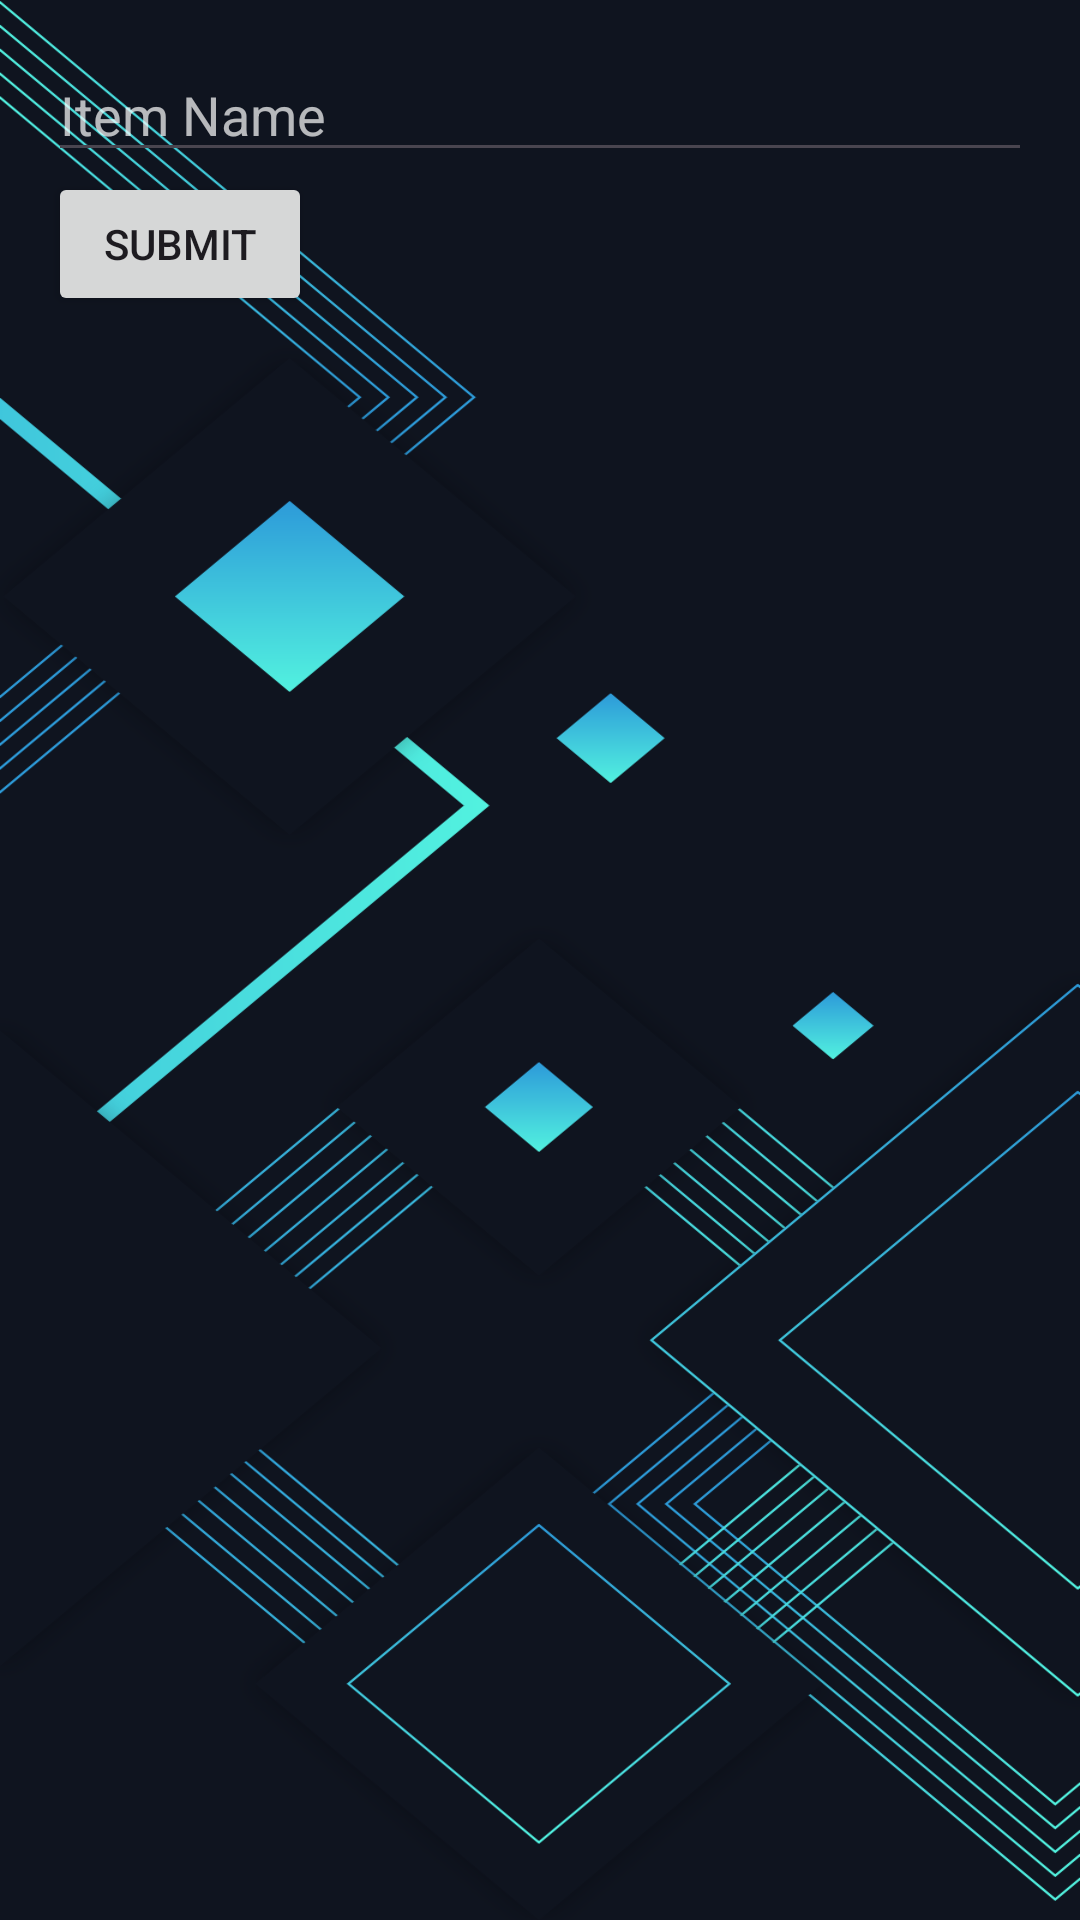

Layout XML and referenced resources for this Android screen:
<!-- AndroidManifest.xml: application theme Theme.EZList -->
<!-- res/layout/activity_notification.xml -->
<?xml version="1.0" encoding="utf-8"?>
<ScrollView xmlns:android="http://schemas.android.com/apk/res/android"
    xmlns:app="http://schemas.android.com/apk/res-auto"
    xmlns:tools="http://schemas.android.com/tools"
    android:background="@drawable/background"
    android:layout_width="match_parent"
    android:layout_height="match_parent">

    <androidx.constraintlayout.widget.ConstraintLayout
        android:layout_width="match_parent"
        android:layout_height="wrap_content"
        android:padding="16dp">

        <EditText
            android:id="@+id/itemNameInput"
            android:layout_width="0dp"
            android:layout_height="wrap_content"
            android:hint="Item Name"
            android:textColor="#FFFFFF"
            android:textColorHint="#B3FFFFFF"
            app:layout_constraintTop_toTopOf="parent"
            app:layout_constraintStart_toStartOf="parent"
            app:layout_constraintEnd_toEndOf="parent" />

        <ListView
            android:id="@+id/searchResultsListView"
            android:layout_width="0dp"
            android:layout_height="200dp"
            android:visibility="gone"
            android:background="@color/black"
            android:divider="@android:color/darker_gray"
            android:dividerHeight="1dp"
            android:textColor="#FFFFFF"
            android:textSize="16sp"
            android:padding="8dp"
            android:elevation="10dp"
            app:layout_constraintTop_toBottomOf="@id/itemNameInput"
            app:layout_constraintStart_toStartOf="parent"
            app:layout_constraintEnd_toEndOf="parent"
            tools:ignore="MissingConstraints" />

        <Button
            android:id="@+id/submitButton"
            android:layout_width="wrap_content"
            android:layout_height="wrap_content"
            app:layout_constraintTop_toBottomOf="@id/itemNameInput"
            android:text="Submit"
            tools:ignore="MissingConstraints" />
    </androidx.constraintlayout.widget.ConstraintLayout>
</ScrollView>
<!-- resources referenced by this layout -->
<resources>
  <!-- drawable background: png bitmap (drawable, 109465 bytes) -->
  <style name="Theme.EZList" parent="Base.Theme.EZList" />
  <style name="Base.Theme.EZList" parent="Theme.Material3.DayNight.NoActionBar">
          
          
      </style>
  <!-- not gathered from this repository: default colours our renderer supplied (Android Studio template values) -->
  <color name="black">#FF000000</color>
</resources>
